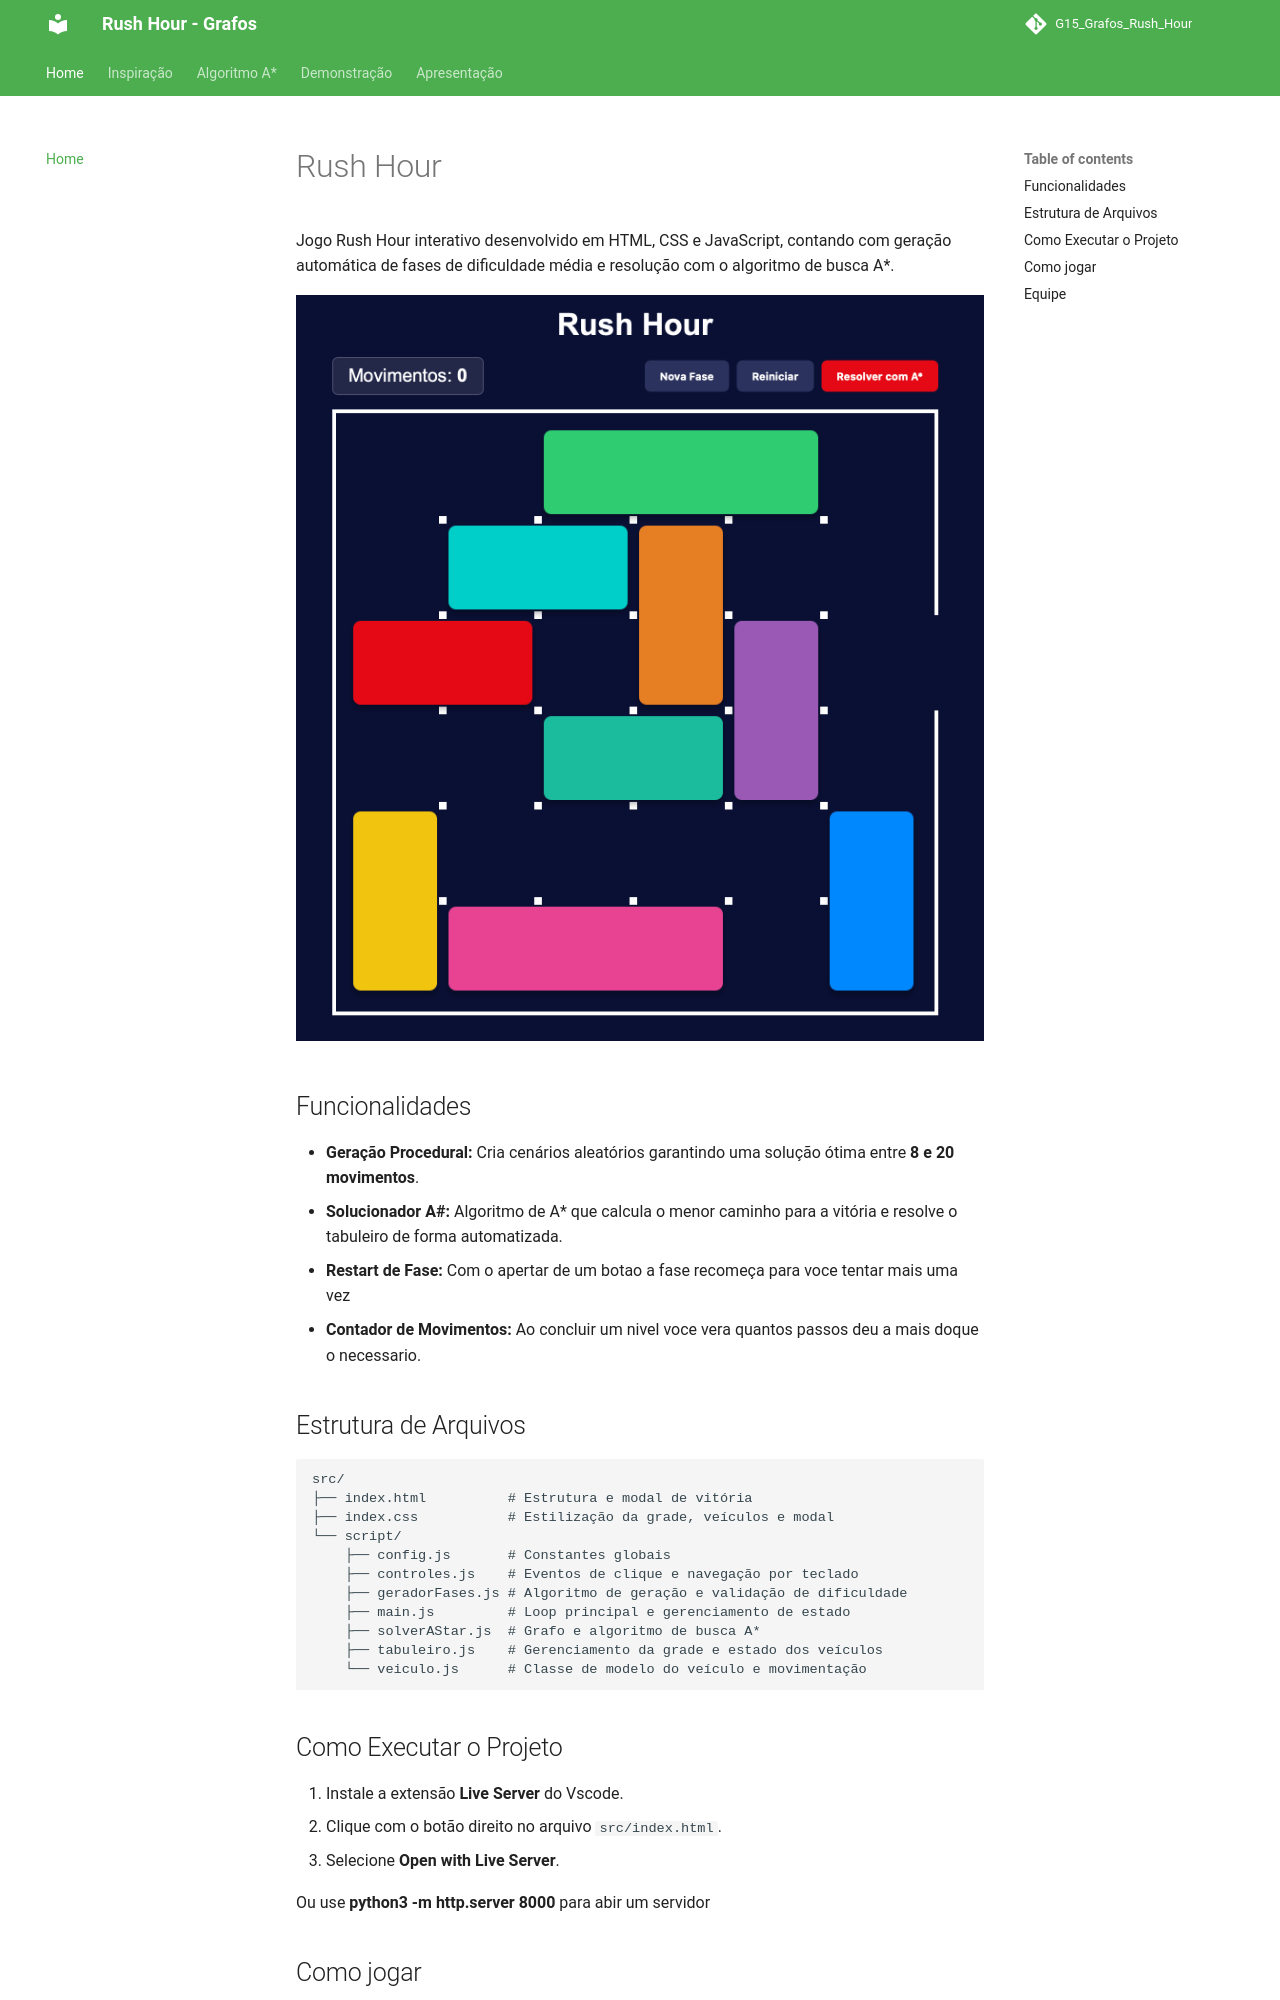

repository: projeto-de-algoritmos-2026/G15_Grafos_Rush_Hour · page: index.html · generator: mkdocs

# Rush Hour

Jogo Rush Hour interativo desenvolvido em HTML, CSS e JavaScript, contando com geração automática de fases de dificuldade média e resolução com o algoritmo de busca A*.

![Jogo finalizado](./docs/img/jogo.png)

## Video de Apresentação

[![Apresentação do Projeto](https://img.youtube.com/vi/e2LgMMQfSWM/maxresdefault.jpg)](https://www.youtube.com/watch?v=e2LgMMQfSWM)

## Funcionalidades

* **Geração Procedural:** Cria cenários aleatórios garantindo uma solução ótima entre **8 e 20 movimentos**.
* **Solucionador A#:** Algoritmo de A* que calcula o menor caminho para a vitória e resolve o tabuleiro de forma automatizada.
* **Restart de Fase:** Com o apertar de um botao a fase recomeça para voce tentar mais uma vez
* **Contador de Movimentos:** Ao concluir um nivel voce vera quantos passos deu a mais doque o necessario.

## Estrutura de Arquivos

```text
src/
├── index.html          # Estrutura e modal de vitória
├── index.css           # Estilização da grade, veículos e modal
└── script/
    ├── config.js       # Constantes globais 
    ├── controles.js    # Eventos de clique e navegação por teclado
    ├── geradorFases.js # Algoritmo de geração e validação de dificuldade
    ├── main.js         # Loop principal e gerenciamento de estado
    ├── solverAStar.js  # Grafo e algoritmo de busca A*
    ├── tabuleiro.js    # Gerenciamento da grade e estado dos veículos
    └── veiculo.js      # Classe de modelo do veículo e movimentação
```

## Como Executar o Projeto

1. Instale a extensão **Live Server** do Vscode.
2. Clique com o botão direito no arquivo `src/index.html`.
3. Selecione **Open with Live Server**.

Ou use **python3 -m http.server 8000** para abir um servidor

## Como jogar

1. Clique em qualquer veículo para selecioná-lo.
2. Use as setas do teclado (←→↑↓) para deslizar o veículo selecionado.
3. Leve o carro vermelho (principal) até a abertura do lado direito do tabuleiro para vencer a fase.
